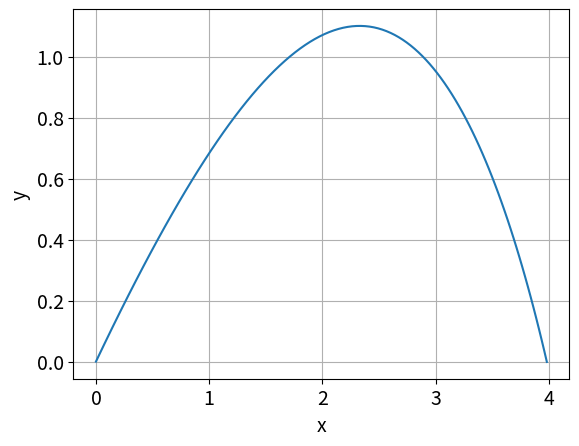

This chart was generated by the following Python code:
#!/usr/bin/env python3
# -*- coding: utf-8 -*-
"""
Created on Sun Feb 22 12:19:12 2026

@author: jkluge
"""

import matplotlib.pyplot as plt
import math
import numpy as np
from scipy import integrate
c = 0.25
v = 10
g = 9.81

best_theta = 1
max_t = 0
max_throw = 0


def traj(t, z): return [z[1], -c*np.sqrt(z[1]**2 + z[3]**2)*z[1],
                        z[3], -c*np.sqrt(z[1]**2 + z[3]**2)*z[3] - g]


def position(t, z): return z[2]


# z[2] decreasing with t for  the event to be true, the ball should be on its way down
position.direction = -1
position.terminal = True  # integration terminates at event
for i in range(1, 90):
    sol = integrate.solve_ivp(traj, [0, 20], [
                              0, v * np.cos(math.radians(i)), 0, v * np.sin(math.radians(i))], events=position)
    if max_throw < sol.y[0][-1]:
        best_theta = i
        max_t = float(sol.t_events[0][0])
        max_throw = sol.y[0][-1]

sol = integrate.solve_ivp(traj, [0, max_t], [0, v * np.cos(math.radians(best_theta)),
                                             0, v * np.sin(math.radians(best_theta))],
                          t_eval=np.linspace(0, max_t, 100))
fig, ax = plt.subplots()
# plot y vs x, i.e. we get a parabola
ax.plot(sol.y[0], sol.y[2])
ax.set_xlabel("x", fontsize=14)
ax.set_ylabel("y", fontsize=14)
ax.tick_params(labelsize=14)
ax.grid()

print("The longest distance can be achieved with %d degrees throwing angle" % (best_theta))
# plt.savefig("hit_ground.eps")
